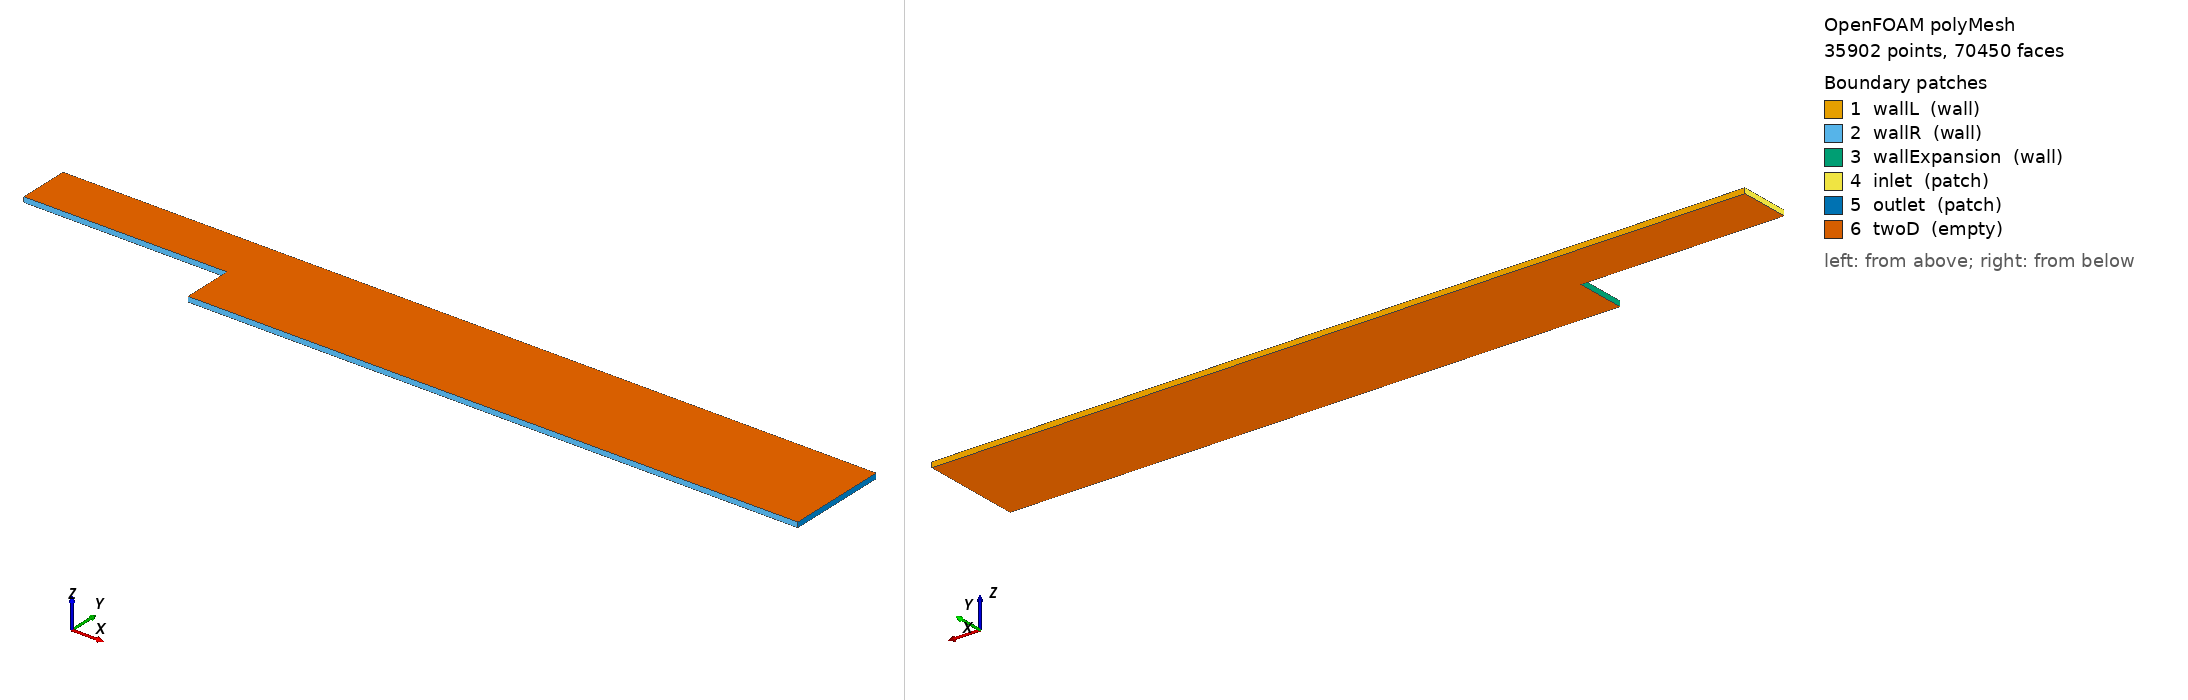

OpenFOAM case: the committed polyMesh, 35902 points, 70450 faces. Boundary patches (legend numbers): 1 wallL (wall), 2 wallR (wall), 3 wallExpansion (wall), 4 inlet (patch), 5 outlet (patch), 6 twoD (empty). Left view from above one corner, right view from below the opposite corner. Boundary conditions: 0 field file(s) under 0/; 0 of 6 drawn patches have an entry in a shipped field file.

=== constant/polyMesh/boundary ===
/*--------------------------------*- C++ -*----------------------------------*\
| =========                 |                                                 |
| \\      /  F ield         | OpenFOAM: The Open Source CFD Toolbox           |
|  \\    /   O peration     | Version:  2412                                  |
|   \\  /    A nd           | Website:  www.openfoam.com                      |
|    \\/     M anipulation  |                                                 |
\*---------------------------------------------------------------------------*/
FoamFile
{
    version     2.0;
    format      ascii;
    arch        "LSB;label=32;scalar=64";
    class       polyBoundaryMesh;
    location    "constant/polyMesh";
    object      boundary;
}
// * * * * * * * * * * * * * * * * * * * * * * * * * * * * * * * * * * * * * //

6
(
    wallL
    {
        type            wall;
        inGroups        1(wall);
        nFaces          400;
        startFace       34550;
    }
    wallR
    {
        type            wall;
        inGroups        1(wall);
        nFaces          400;
        startFace       34950;
    }
    wallExpansion
    {
        type            wall;
        inGroups        1(wall);
        nFaces          25;
        startFace       35350;
    }
    inlet
    {
        type            patch;
        nFaces          25;
        startFace       35375;
    }
    outlet
    {
        type            patch;
        nFaces          50;
        startFace       35400;
    }
    twoD
    {
        type            empty;
        inGroups        1(empty);
        nFaces          35000;
        startFace       35450;
    }
)

// ************************************************************************* //


=== system/blockMeshDict ===
/*--------------------------------*- C++ -*----------------------------------*\
| =========                 |                                                 |
| \\      /  F ield         | OpenFOAM: The Open Source CFD Toolbox           |
|  \\    /   O peration     | Version:  v2212                                 |
|   \\  /    A nd           | Website:  www.openfoam.com                      |
|    \\/     M anipulation  |                                                 |
\*---------------------------------------------------------------------------*/
FoamFile
{
    version     2.0;
    format      ascii;
    class       dictionary;
    object      blockMeshDict;
}
// * * * * * * * * * * * * * * * * * * * * * * * * * * * * * * * * * * * * * //

scale   1.0;

vertices
(
    (0 0 0)     //0
    (4 0 0)     //1
    (4 1 0)     //2
    (0 1 0)     //3
    (0 0 0.1)   //4
    (4 0 0.1)   //5
    (4 1 0.1)   //6
    (0 1 0.1)   //7
    //(4 -1 0)    //8cA
    //(6 -1 0)    //8cB
    //(7 -1 0)    //8cC
    (4 -1 0)    //8
    (16 -1 0)   //9
    (16 1 0)    //10
    //(4 -1 0.1)  //11cA
    //(6 -1 0.1)  //11cB
    //(7 -1 0.1)    //11cC
    (4 -1 0.1)  //11
    (16 -1 0.1) //12
    (16 1 0.1)  //13
    (16 0 0)    //14
    (16 0 0.1)  //15
);

blocks
(
    hex (0 1 2 3 4 5 6 7) b4expansion (100 25 1) simpleGrading 
    (
        0.3333
        (
            (0.25 0.25 3)
            (0.5 0.5 1)
            (0.25 0.25 0.3333)
        )
        1
    )   //b0
    hex (1 14 10 2 5 15 13 6) aftexpansion1 (300 25 1) simpleGrading
    (
        3
        (
            (0.25 0.25 3)
            (0.5 0.5 1)
            (0.25 0.25 0.3333)
        )
        1
    )   //b1
    hex (8 9 14 1 11 12 15 5) aftexpansion2 (300 25 1) simpleGrading
    (
        3
        (
            (0.25 0.25 3)
            (0.5 0.5 1)
            (0.25 0.25 0.3333)
        )
        1
    )   //b2
);

boundary
(
    wallL
    {
        type wall;
        faces
        (
            (2 3 7 6)   //b0
            (10 2 6 13) //b1
        );
    }
    wallR
    {
        type wall;
        faces
        (
            (0 1 5 4)   //b0
            (8 9 12 11) //b2
        );
    }
    wallExpansion
    {
        type wall;
        faces
        (
            (1 8 11 5)  //b1
        );
    }
    inlet
    {
        type patch;
        faces
        (
            (0 4 7 3)   //b0
        );
    }
    outlet
    {
        type patch;
        faces
        (
            (14 10 13 15)    //b1
            (9 14 15 12)     //b2
        );
    }
    twoD
    {
        type empty;
        faces
        (
            (4 5 6 7)   //b0
            (0 3 2 1)   //b0
            (5 15 13 6) //b1
            (2 10 14 1) //b1
            (5 11 12 15) //b2
            (1 14 9 8)  //b2
        );
    }
);


// ************************************************************************* //


Also in the case, not shown: constant/polyMesh/faces (numeric list); constant/polyMesh/neighbour (numeric list); constant/polyMesh/owner (numeric list); constant/polyMesh/points (numeric list).
